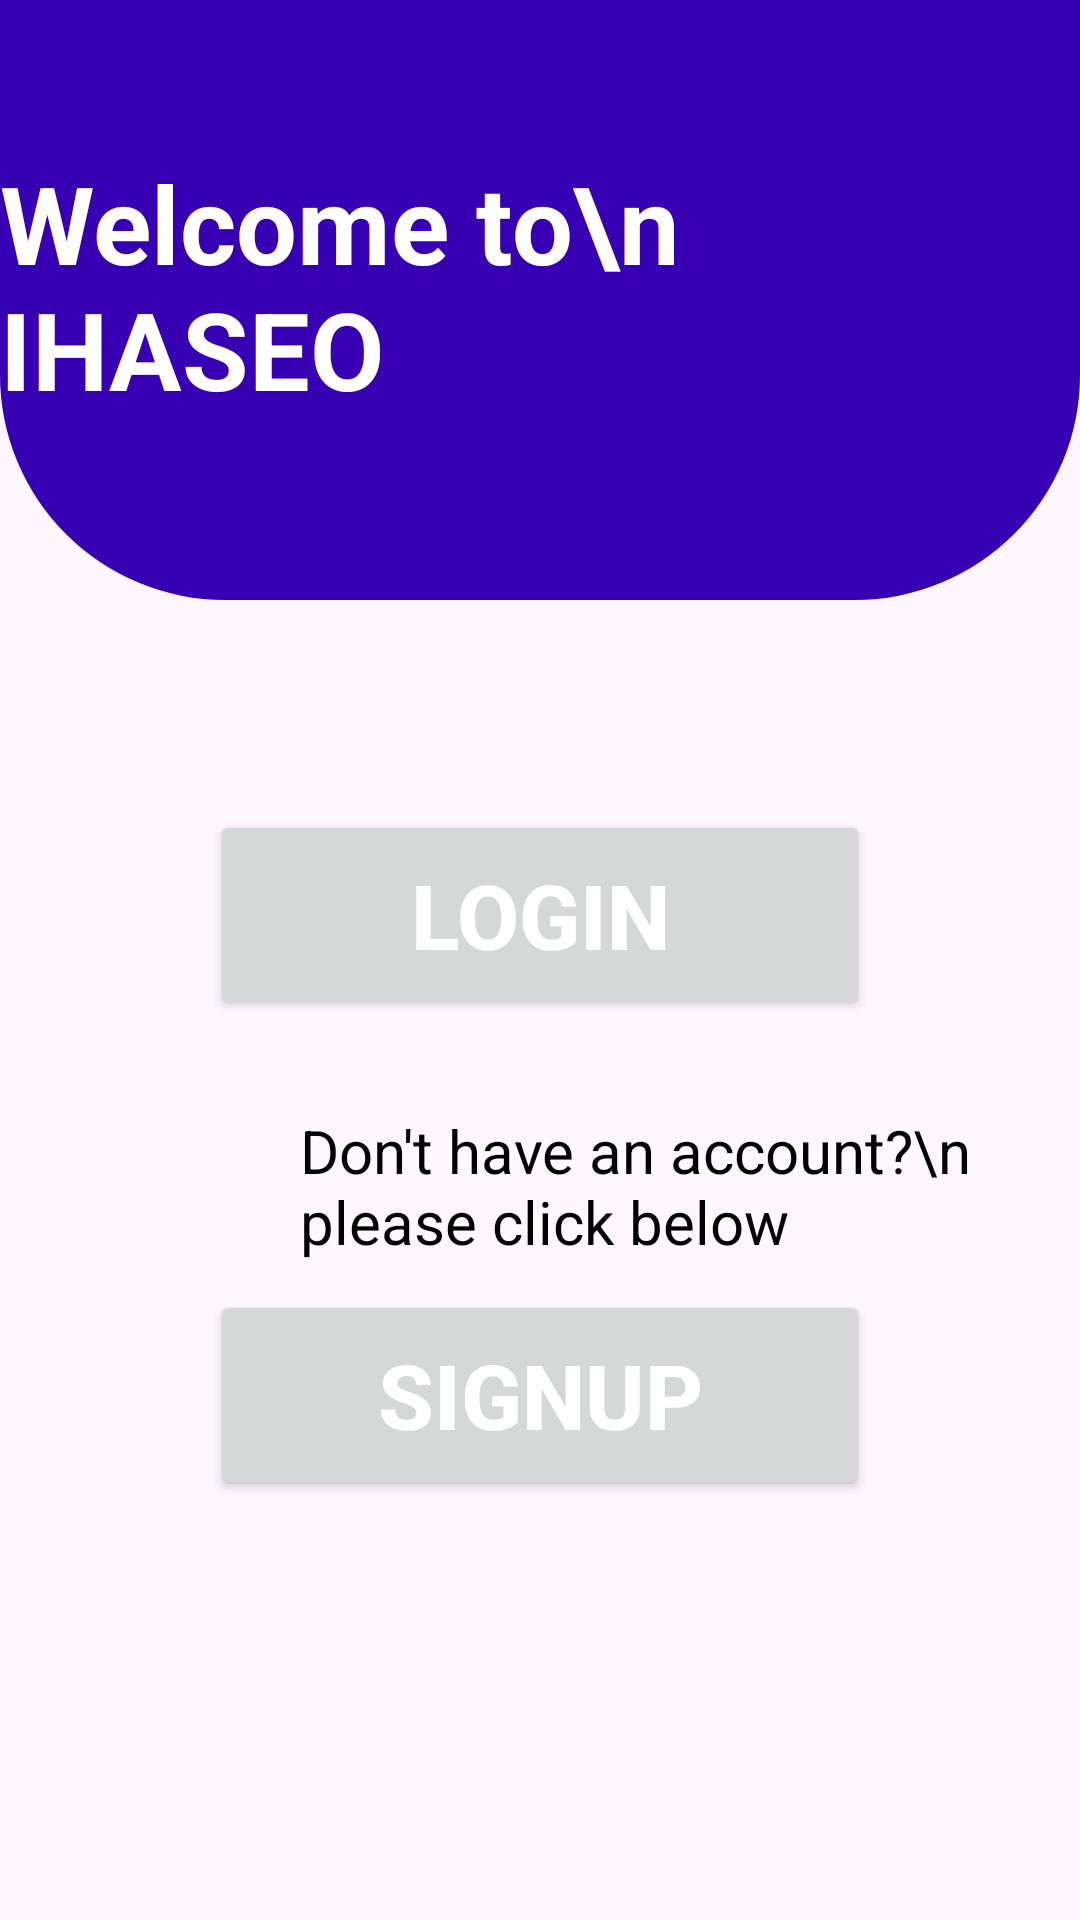

Here is an Android app screen rendered from its layout file. Give the layout XML and the strings, colors and styles it references.
<!-- AndroidManifest.xml: application theme Theme.VHASEO -->
<!-- res/layout/activity_main.xml -->
<?xml version="1.0" encoding="utf-8"?>
<RelativeLayout xmlns:android="http://schemas.android.com/apk/res/android"
    xmlns:tools="http://schemas.android.com/tools"
    android:layout_width="match_parent"
    android:layout_height="match_parent"
    tools:context=".MainActivity">
    
    <View
        android:id="@+id/ff"
        android:layout_width="match_parent"
        android:layout_height="200dp"
        android:background="@drawable/bg_view">
    </View>

    <TextView
        android:layout_width="wrap_content"
        android:layout_height="wrap_content"
        android:text="Welcome to\n    IHASEO"
        android:textColor="@color/white"
        android:textSize="36sp"
        android:textStyle="bold"
        android:layout_centerHorizontal="true"
        android:layout_marginTop="50dp"
        ></TextView>
    <Button
        android:layout_width="220dp"
        android:layout_height="70dp"
        android:id="@+id/but"
        android:text="LOGIN"
        android:textSize="30dp"
        android:textColor="@color/cardview_light_background"
        android:layout_centerHorizontal="true"
        android:layout_marginTop="70dp"
        android:layout_below="@id/ff"
        android:textStyle="bold"
        android:scrollbarStyle="insideInset">
    </Button>
    <TextView
        android:layout_width="wrap_content"
        android:layout_height="wrap_content"
        android:layout_below="@id/but"
        android:text="Don't have an account?\n     please click below"
        android:textColor="@color/black"
        android:textStyle="normal"
        android:textSize="20dp"
        android:layout_marginTop="30dp"
        android:paddingHorizontal="30dp"
        android:layout_marginStart="70dp">
    </TextView>
    <Button
        android:layout_width="220dp"
        android:layout_height="70dp"
        android:id="@+id/butsig"
        android:text="SIGNUP"
        android:textSize="30dp"
        android:textColor="@color/cardview_light_background"
        android:layout_centerHorizontal="true"
        android:layout_marginTop="90dp"
        android:layout_below="@id/but"
        android:textStyle="bold"
        android:scrollbarStyle="insideInset">
    </Button>
</RelativeLayout>
<!-- resources referenced by this layout -->
<resources>
  <color name="black">#FF000000</color>
  <color name="white">#FFFFFFFF</color>
  <!-- drawable bg_view (drawable) -->
  <?xml version="1.0" encoding="utf-8"?>
  <shape xmlns:android="http://schemas.android.com/apk/res/android">
      <corners android:bottomRightRadius="75dp"
          android:bottomLeftRadius="75dp"
          ></corners>
      <solid android:color="@color/design_default_color_primary_dark"></solid>
  
  </shape>
  <style name="Theme.VHASEO" parent="Base.Theme.VHASEO" />
  <style name="Base.Theme.VHASEO" parent="Theme.Material3.DayNight.NoActionBar">
          
          
      </style>
</resources>
